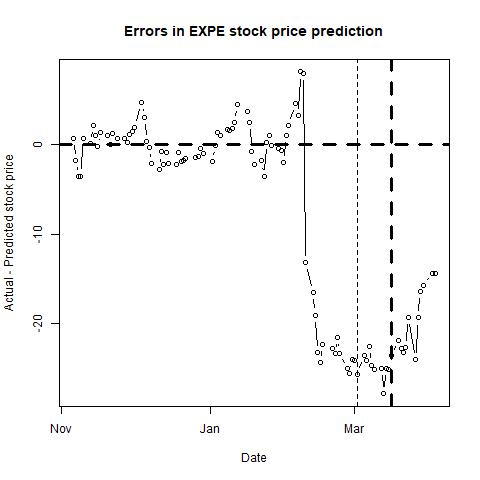

The file beside this chart, header and first rows:
, п..ticker, date, close, sp500, nasdaq, bond, tbill, stock_return, market_return, daily_riskfree_rate, riskfree_rate_return, rmrf, alpha, b_mkt, b_smb, b_hml, b_umd, pred_close, pred_closediff, newdate
1, EXPE, 43045, 123, 2591, 6786, 2.32, 1.19, -0.000569, 0.001271, 6.28375e-05, 6.28355e-05, 0.001209, -0.001, 0.8962, 0.1687, -0.3126, 0.1831, 122.3, 0.7197, 2017-11-06
2, EXPE, 43046, 119.6, 2591, 6768, 2.32, 1.22, -0.02779, -0.0001878, 0.003293, 6.28355e-05, -0.0002507, -0.0011, 0.9242, 0.2079, -0.3137, 0.1807, 121.4, -1.779, 2017-11-07
3, EXPE, 43047, 118.6, 2594, 6789, 2.32, 1.23, -0.008817, 0.00144, 0.003293, 6.28355e-05, 0.001377, -0.0011, 0.9217, 0.2061, -0.3035, 0.1831, 122.2, -3.594, 2017-11-08
4, EXPE, 43048, 117.3, 2585, 6750, 2.33, 1.24, -0.01051, -0.003767, 0.003301, 6.31033e-05, -0.00383, -0.0011, 1.016, 0.2548, -0.2966, 0.0759, 120.8, -3.505, 2017-11-09
5, EXPE, 43049, 120.7, 2582, 6751, 2.4, 1.23, 0.02873, -0.0008985, 0.003358, 6.49768e-05, -0.0009635, -9e-04, 1.019, 0.2727, -0.2967, 0.0486, 120, 0.6969, 2017-11-10
6, EXPE, 43052, 120.3, 2585, 6758, 2.4, 1.24, -0.003817, 0.000985, 0.003358, 6.49768e-05, 0.00092, -8e-04, 0.9618, 0.4253, -0.3103, 0.0371, 120.2, 0.09931, 2017-11-13
7, EXPE, 43053, 122.1, 2579, 6738, 2.38, 1.26, 0.01494, -0.002313, 0.003342, 6.44416e-05, -0.002378, -6e-04, 0.947, 0.4419, -0.2758, 0.0283, 119.9, 2.148, 2017-11-14
8, EXPE, 43054, 121.2, 2565, 6706, 2.33, 1.25, -0.007564, -0.005542, 0.003301, 6.31033e-05, -0.005605, -7e-04, 0.8784, 0.5103, -0.2842, 0.007, 120.2, 1.017, 2017-11-15
9, EXPE, 43055, 122, 2586, 6793, 2.37, 1.27, 0.007154, 0.008164, 0.003334, 6.4174e-05, 0.0081, -7e-04, 0.8841, 0.4905, -0.2685, -0.0066, 122.3, -0.2442, 2017-11-16
10, EXPE, 43056, 124, 2579, 6783, 2.35, 1.29, 0.01553, -0.002629, 0.003318, 6.36387e-05, -0.002693, -7e-04, 0.8711, 0.5175, -0.2633, -0.032, 122.6, 1.397, 2017-11-17
11, EXPE, 43059, 123.5, 2582, 6791, 2.37, 1.3, -0.003718, 0.001274, 0.003334, 6.4174e-05, 0.00121, -7e-04, 0.8659, 0.5189, -0.2589, -0.0341, 122.4, 1.076, 2017-11-20
12, EXPE, 43060, 124.9, 2599, 6862, 2.36, 1.3, 0.01119, 0.006519, 0.003326, 6.39064e-05, 0.006455, -7e-04, 0.864, 0.5228, -0.261, -0.0308, 124.8, 0.06697, 2017-11-21
13, EXPE, 43061, 127, 2597, 6867, 2.32, 1.29, 0.01668, -0.0007513, 0.003293, 6.28355e-05, -0.0008142, -6e-04, 0.8722, 0.5226, -0.2682, -0.0606, 125.8, 1.219, 2017-11-22
14, EXPE, 43063, 126.8, 2602, 6889, 2.34, 1.29, -0.00134, 0.002057, 0.003309, 6.3371e-05, 0.001994, -6e-04, 0.8721, 0.5359, -0.2637, -0.0733, 126.1, 0.6636, 2017-11-24
15, EXPE, 43066, 126.7, 2601, 6879, 2.32, 1.27, -0.001026, -0.0003846, 0.003293, 6.28355e-05, -0.0004475, -6e-04, 0.8677, 0.5365, -0.2617, -0.0714, 126, 0.6939, 2017-11-27
16, EXPE, 43067, 125.7, 2627, 6912, 2.34, 1.3, -0.007925, 0.0098, 0.003309, 6.3371e-05, 0.009737, -6e-04, 0.827, 0.5419, -0.2784, -0.0475, 125.5, 0.2028, 2017-11-28
17, EXPE, 43068, 122, 2626, 6824, 2.37, 1.29, -0.02955, -0.0003723, 0.003334, 6.4174e-05, -0.0004365, -7e-04, 0.7958, 0.5424, -0.3219, 0.0422, 120.8, 1.174, 2017-11-29
18, EXPE, 43069, 122.5, 2648, 6874, 2.42, 1.27, 0.003926, 0.008159, 0.003375, 6.55118e-05, 0.008093, -8e-04, 0.7959, 0.5473, -0.3353, 0.0445, 121, 1.524, 2017-11-30
19, EXPE, 43070, 122.7, 2642, 6848, 2.37, 1.27, 0.001631, -0.002028, 0.003334, 6.4174e-05, -0.002092, -7e-04, 0.7933, 0.5389, -0.3209, 0.0403, 120.8, 1.905, 2017-12-01
20, EXPE, 43073, 122.2, 2639, 6775, 2.37, 1.29, -0.003756, -0.001052, 0.003334, 6.4174e-05, -0.001116, -6e-04, 0.7928, 0.5376, -0.3167, 0.0351, 117.5, 4.754, 2017-12-04
21, EXPE, 43074, 120.8, 2630, 6762, 2.36, 1.3, -0.0121, -0.003745, 0.003326, 6.39064e-05, -0.003809, -7e-04, 0.7943, 0.5188, -0.3184, 0.0331, 117.7, 3.061, 2017-12-05
22, EXPE, 43075, 119.2, 2629, 6776, 2.33, 1.3, -0.01334, -0.0001156, 0.003301, 6.31033e-05, -0.0001787, -7e-04, 0.8027, 0.532, -0.3125, 0.0148, 118.8, 0.3247, 2017-12-06
23, EXPE, 43076, 119.2, 2637, 6813, 2.37, 1.29, 0.0003356, 0.002928, 0.003334, 6.4174e-05, 0.002864, -8e-04, 0.8248, 0.5125, -0.3066, 0.0084, 119.5, -0.2776, 2017-12-07
24, EXPE, 43077, 117.5, 2652, 6840, 2.38, 1.28, -0.01411, 0.005493, 0.003342, 6.44416e-05, 0.005428, -7e-04, 0.7879, 0.562, -0.2944, 0.0192, 119.6, -2.07, 2017-12-08
25, EXPE, 43080, 117.8, 2660, 6875, 2.39, 1.33, 0.002464, 0.003196, 0.00335, 6.47092e-05, 0.003132, -8e-04, 0.777, 0.5674, -0.2954, 0.0278, 120.5, -2.72, 2017-12-11
26, EXPE, 43081, 118.7, 2664, 6862, 2.4, 1.34, 0.007272, 0.001546, 0.003358, 6.49768e-05, 0.001481, -6e-04, 0.7866, 0.5077, -0.2796, 0.0271, 119.5, -0.7969, 2017-12-12
27, EXPE, 43082, 118.5, 2663, 6876, 2.36, 1.3, -0.00118, -0.0004733, 0.003326, 6.39064e-05, -0.0005372, -6e-04, 0.8036, 0.4865, -0.2722, 0.0197, 120.8, -2.252, 2017-12-13
28, EXPE, 43083, 119.9, 2652, 6857, 2.35, 1.32, 0.01132, -0.004076, 0.003318, 6.36387e-05, -0.00414, -4e-04, 0.7365, 0.4737, -0.2719, 0.053, 120.8, -0.8982, 2017-12-14
29, EXPE, 43084, 120.9, 2676, 6937, 2.35, 1.31, 0.00814, 0.008933, 0.003318, 6.36387e-05, 0.008869, -5e-04, 0.7342, 0.4722, -0.272, 0.0531, 123, -2.073, 2017-12-15
30, EXPE, 43087, 122, 2690, 6995, 2.39, 1.38, 0.008895, 0.005349, 0.00335, 6.47092e-05, 0.005284, -4e-04, 0.7353, 0.4749, -0.2729, 0.0504, 124.2, -2.206, 2017-12-18
31, EXPE, 43088, 121.5, 2681, 6964, 2.46, 1.37, -0.004108, -0.003234, 0.003407, 6.65816e-05, -0.0033, -4e-04, 0.735, 0.4791, -0.2719, 0.0509, 122.3, -0.8434, 2017-12-19
32, EXPE, 43089, 120, 2679, 6961, 2.49, 1.38, -0.01201, -0.0008303, 0.00343, 6.73837e-05, -0.0008977, -5e-04, 0.7403, 0.4641, -0.2774, 0.0537, 121.9, -1.889, 2017-12-20
33, EXPE, 43090, 120.1, 2685, 6965, 2.48, 1.35, 0.0004998, 0.001984, 0.003422, 6.71164e-05, 0.001917, -4e-04, 0.7296, 0.456, -0.2667, 0.0636, 121.9, -1.797, 2017-12-21
34, EXPE, 43091, 120.2, 2683, 6960, 2.48, 1.33, 0.0009157, -0.000459, 0.003422, 6.71164e-05, -0.0005261, -4e-04, 0.7303, 0.4588, -0.2691, 0.0622, 121.7, -1.514, 2017-12-22
35, EXPE, 43095, 119.4, 2681, 6936, 2.47, 1.47, -0.006176, -0.001056, 0.003414, 6.6849e-05, -0.001123, -4e-04, 0.7348, 0.4645, -0.2781, 0.0578, 120.9, -1.45, 2017-12-26
36, EXPE, 43096, 120.3, 2683, 6939, 2.42, 1.44, 0.007341, 0.0007889, 0.003375, 6.55118e-05, 0.0007234, -4e-04, 0.7329, 0.4643, -0.2772, 0.0646, 121.6, -1.276, 2017-12-27
37, EXPE, 43097, 121.2, 2688, 6950, 2.43, 1.39, 0.0077, 0.001832, 0.003383, 6.57793e-05, 0.001766, -4e-04, 0.7511, 0.462, -0.2806, 0.0598, 121.6, -0.3712, 2017-12-28
38, EXPE, 43098, 119.8, 2674, 6903, 2.4, 1.39, -0.01228, -0.005196, 0.003358, 6.49768e-05, -0.005261, -4e-04, 0.761, 0.4599, -0.2808, 0.0586, 120.8, -1.02, 2017-12-29
39, EXPE, 43102, 121.4, 2696, 7007, 2.46, 1.44, 0.01368, 0.008269, 0.003407, 6.65816e-05, 0.008202, -4e-04, 0.7736, 0.4603, -0.2853, 0.0492, 123.3, -1.93, 2018-01-02
40, EXPE, 43103, 125.2, 2713, 7066, 2.44, 1.41, 0.03042, 0.006379, 0.003391, 6.60468e-05, 0.006313, -3e-04, 0.8574, 0.405, -0.2964, 0.0243, 125.2, -0.0553, 2018-01-03
41, EXPE, 43104, 126.1, 2724, 7078, 2.46, 1.41, 0.00772, 0.004021, 0.003407, 6.65816e-05, 0.003955, -3e-04, 0.8651, 0.3971, -0.2937, 0.0212, 124.7, 1.395, 2018-01-04
42, EXPE, 43105, 127.1, 2743, 7137, 2.47, 1.39, 0.007739, 0.007007, 0.003414, 6.6849e-05, 0.006941, -4e-04, 0.8589, 0.413, -0.2792, 0.0349, 126.1, 1.063, 2018-01-05
43, EXPE, 43108, 128.2, 2748, 7157, 2.49, 1.45, 0.008538, 0.001662, 0.00343, 6.73837e-05, 0.001594, -4e-04, 0.8381, 0.4351, -0.2697, 0.0453, 126.5, 1.758, 2018-01-08
44, EXPE, 43109, 127.3, 2751, 7164, 2.55, 1.44, -0.00728, 0.0013, 0.003477, 6.89871e-05, 0.001231, -4e-04, 0.8397, 0.4411, -0.255, 0.0471, 125.6, 1.64, 2018-01-09
45, EXPE, 43110, 127.2, 2748, 7154, 2.55, 1.42, -0.000786, -0.001113, 0.003477, 6.89871e-05, -0.001182, -4e-04, 0.8366, 0.4449, -0.2519, 0.0487, 125.4, 1.803, 2018-01-10
46, EXPE, 43111, 129.4, 2768, 7212, 2.54, 1.43, 0.01738, 0.00701, 0.003469, 6.87199e-05, 0.006941, -4e-04, 0.8437, 0.4532, -0.2474, 0.0468, 126.9, 2.472, 2018-01-11
47, EXPE, 43112, 132.4, 2786, 7261, 2.55, 1.43, 0.02254, 0.006729, 0.003477, 6.89871e-05, 0.00666, -4e-04, 0.8766, 0.4353, -0.2269, 0.049, 127.8, 4.532, 2018-01-12
48, EXPE, 43116, 130.6, 2776, 7224, 2.54, 1.45, -0.01339, -0.003532, 0.003469, 6.87199e-05, -0.003601, -4e-04, 0.8781, 0.441, -0.2278, 0.0489, 126.9, 3.731, 2018-01-16
49, EXPE, 43117, 130.6, 2803, 7298, 2.57, 1.44, 0.0003062, 0.009369, 0.003493, 6.95214e-05, 0.0093, -4e-04, 0.8623, 0.4569, -0.2206, 0.0498, 128.2, 2.477, 2018-01-17
50, EXPE, 43118, 126.9, 2798, 7296, 2.62, 1.45, -0.02912, -0.001616, 0.003531, 7.08566e-05, -0.001687, -5e-04, 0.8744, 0.4763, -0.2211, 0.0292, 127.7, -0.7844, 2018-01-18
51, EXPE, 43119, 126.3, 2810, 7336, 2.64, 1.44, -0.004898, 0.004377, 0.003546, 7.13905e-05, 0.004305, -6e-04, 0.879, 0.4513, -0.22, 0.0203, 128.5, -2.185, 2018-01-19
52, EXPE, 43122, 128.2, 2833, 7408, 2.66, 1.44, 0.01509, 0.008035, 0.003561, 7.19243e-05, 0.007963, -6e-04, 0.9028, 0.4356, -0.2281, 0.0068, 130, -1.81, 2018-01-22
53, EXPE, 43123, 128.9, 2839, 7460, 2.63, 1.44, 0.005756, 0.002171, 0.003538, 7.11236e-05, 0.0021, -6e-04, 0.9069, 0.4349, -0.2288, 0.0052, 132.5, -3.588, 2018-01-23
54, EXPE, 43124, 130.4, 2838, 7415, 2.65, 1.43, 0.01157, -0.0005589, 0.003553, 7.16574e-05, -0.0006306, -5e-04, 0.913, 0.4104, -0.2033, 0.0135, 130.2, 0.2797, 2018-01-24
55, EXPE, 43125, 131.1, 2839, 7411, 2.63, 1.42, 0.0052, 0.0006021, 0.003538, 7.11236e-05, 0.000531, -5e-04, 0.9137, 0.4115, -0.204, 0.0163, 130.1, 0.9901, 2018-01-25
56, EXPE, 43126, 131.8, 2873, 7506, 2.66, 1.41, 0.004945, 0.01177, 0.003561, 7.19243e-05, 0.0117, -5e-04, 0.9066, 0.4289, -0.2102, 0.0089, 131.8, -0.08004, 2018-01-26
57, EXPE, 43129, 130.4, 2854, 7466, 2.7, 1.44, -0.01038, -0.006755, 0.003591, 7.29916e-05, -0.006828, -6e-04, 0.9173, 0.4226, -0.2019, 0.0087, 130.8, -0.3744, 2018-01-29
58, EXPE, 43130, 128.9, 2822, 7402, 2.73, 1.44, -0.01165, -0.01096, 0.003613, 7.37918e-05, -0.01103, -6e-04, 0.9277, 0.4241, -0.1985, 0.0103, 129.5, -0.6155, 2018-01-30
59, EXPE, 43131, 128, 2824, 7411, 2.72, 1.46, -0.006851, 0.0004874, 0.003606, 7.35251e-05, 0.0004139, -6e-04, 0.9258, 0.4361, -0.205, 0.0042, 130, -1.975, 2018-01-31
60, EXPE, 43132, 129.1, 2822, 7386, 2.78, 1.48, 0.008556, -0.0006497, 0.00365, 7.51249e-05, -0.0007248, -6e-04, 0.921, 0.4385, -0.1944, 0.0075, 128, 1.089, 2018-02-01
... 41 more rows
